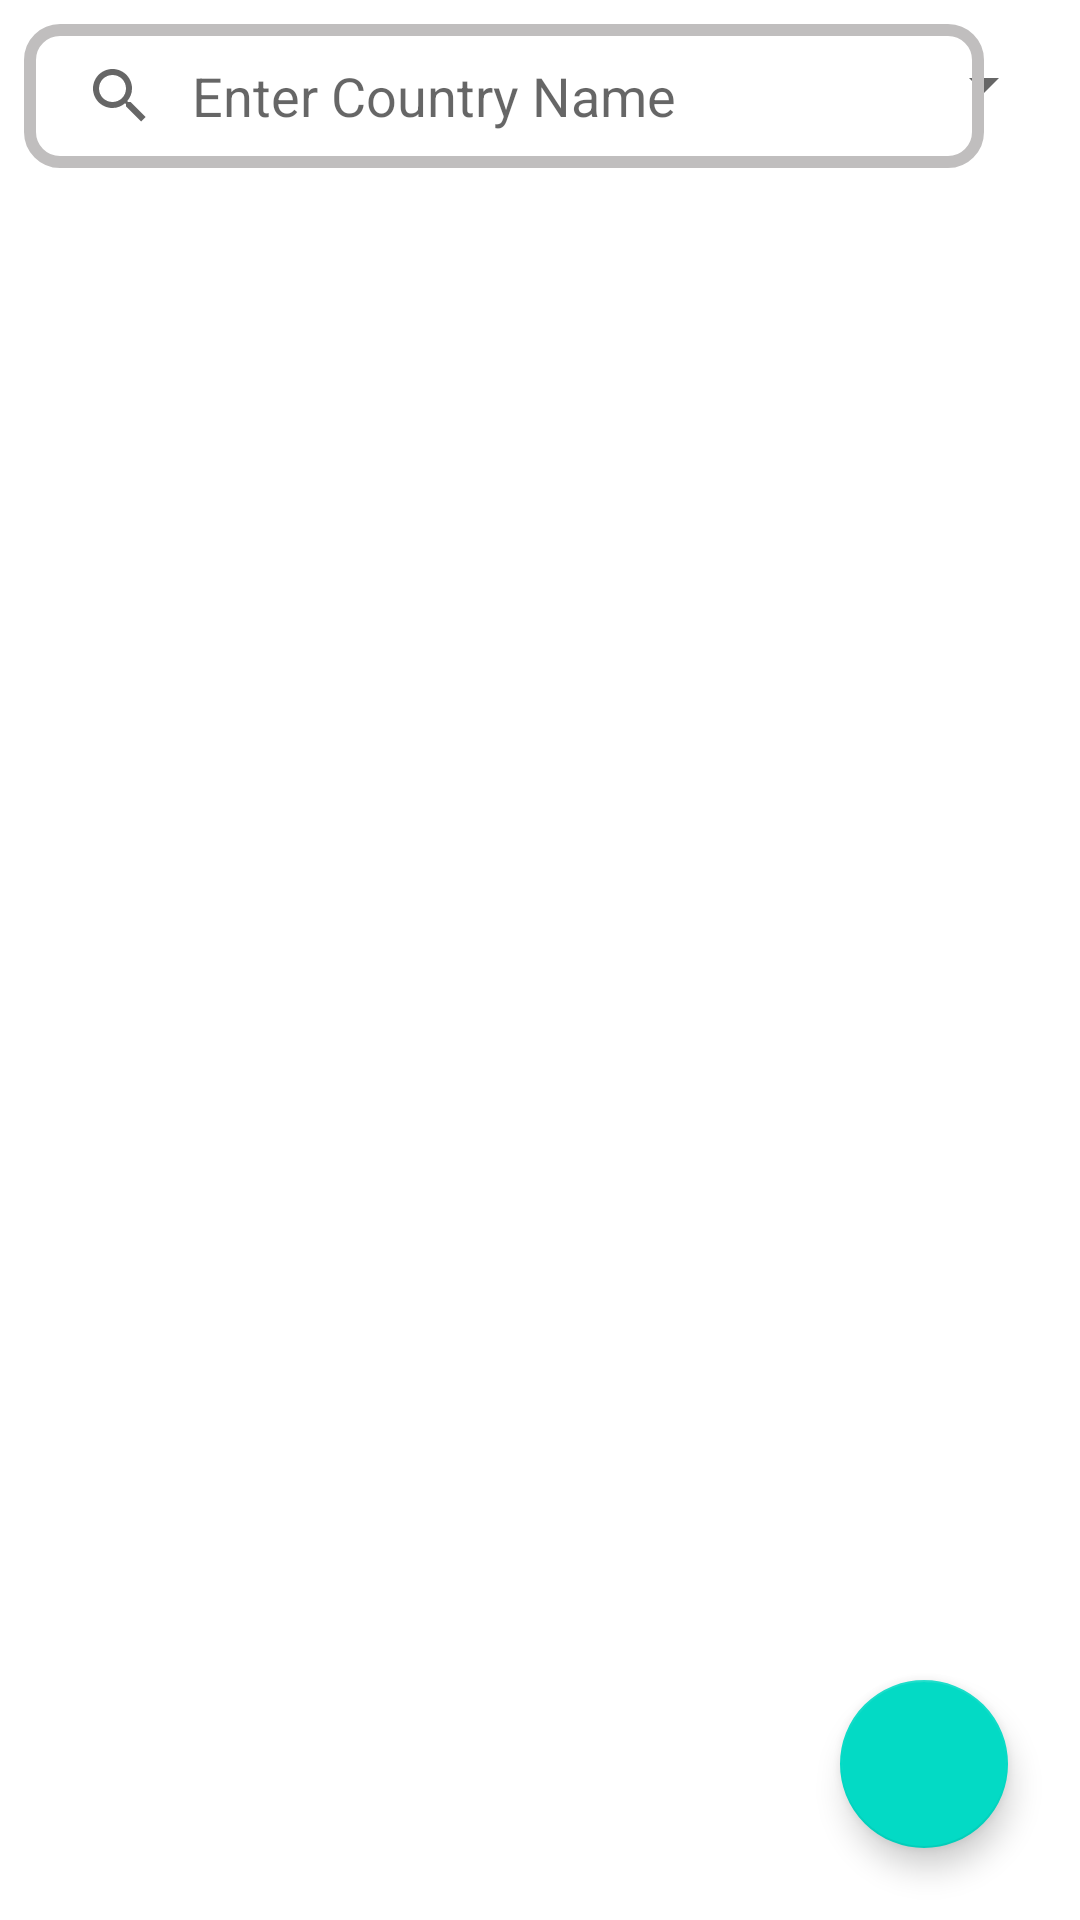

Android layout source for this screen:
<!-- AndroidManifest.xml: application theme Theme.Atlas_Country -->
<!-- res/layout/fragment_main.xml -->
<?xml version="1.0" encoding="utf-8"?>
<androidx.constraintlayout.widget.ConstraintLayout
    xmlns:android="http://schemas.android.com/apk/res/android"
    xmlns:app= "http://schemas.android.com/apk/res-auto"
    xmlns:tools="http://schemas.android.com/tools"
    android:layout_width="match_parent"
    android:layout_height="match_parent"
    tools:context=".ui.activities.MainFragment">

    <SearchView
        android:id="@+id/sv_search_country"
        android:layout_width="0dp"
        android:layout_height="wrap_content"
        android:queryHint="Enter Country Name"
        android:iconifiedByDefault="false"
        android:layout_marginHorizontal="8dp"
        android:layout_marginTop="8dp"
        android:layout_marginBottom="8dp"
        android:background="@drawable/searchview_background"
        android:queryBackground="@android:color/transparent"
        app:layout_constraintStart_toStartOf="parent"
        app:layout_constraintTop_toTopOf="parent"/>

    <Spinner
        android:id="@+id/spinner_region"
        android:layout_width="0dp"
        android:layout_height="wrap_content"
        android:layout_marginHorizontal="8dp"
        android:layout_marginTop="8dp"
        android:layout_marginBottom="8dp"
        android:entries="@array/desc_regions"
        app:layout_constraintStart_toEndOf="@+id/sv_search_country"
        app:layout_constraintEnd_toEndOf="parent"
        app:layout_constraintTop_toTopOf="parent"
        app:layout_constraintBottom_toBottomOf="@+id/sv_search_country"
        />

    <androidx.recyclerview.widget.RecyclerView
        android:id="@+id/rv_country_card_view"
        android:layout_width="0dp"
        android:layout_height="0dp"
        tools:listitem="@layout/layout_country_info"
        app:layout_constraintEnd_toEndOf="parent"
        app:layout_constraintTop_toBottomOf="@+id/sv_search_country"
        app:layout_constraintStart_toStartOf="parent"
        app:layout_constraintBottom_toBottomOf="parent"
        app:layout_constraintHorizontal_bias="0.5"
        android:scrollbars="vertical"/>

    <com.google.android.material.floatingactionbutton.FloatingActionButton
        android:id="@+id/floatingActionButton"
        android:layout_width="wrap_content"
        android:layout_height="wrap_content"
        android:layout_marginEnd="24dp"
        android:layout_marginBottom="24dp"
        android:clickable="true"
        android:src="@drawable/ic_delete"
        app:layout_constraintBottom_toBottomOf="parent"
        app:layout_constraintEnd_toEndOf="parent" />


</androidx.constraintlayout.widget.ConstraintLayout>
<!-- res/layout/layout_country_info.xml (included above) -->
<?xml version="1.0" encoding="utf-8"?>
<androidx.constraintlayout.widget.ConstraintLayout xmlns:android="http://schemas.android.com/apk/res/android"
    android:layout_width="match_parent"
    android:layout_height="wrap_content"
    xmlns:tools="http://schemas.android.com/tools"
    android:layout_marginHorizontal="10dp"
    android:layout_marginVertical="10dp"
    tools:showIn="@layout/fragment_main"
    xmlns:app="http://schemas.android.com/apk/res-auto">

    <androidx.cardview.widget.CardView
        android:layout_width="match_parent"
        android:layout_height="wrap_content"
        android:onClick="onMoreClicked"
        android:padding="5dp"
        app:cardElevation="10dp"
        app:cardMaxElevation="12dp"
        app:layout_constraintBottom_toBottomOf="parent"
        app:layout_constraintEnd_toEndOf="parent"
        app:layout_constraintStart_toStartOf="parent"
        app:layout_constraintTop_toTopOf="parent" >

        <RelativeLayout
            android:layout_width="match_parent"
            android:layout_height="match_parent"
            android:layout_margin="8dp"
            >
            <ImageView
                android:id="@+id/iv_country_flag"
                android:layout_width="100dp"
                android:layout_height="100dp"
                android:contentDescription="Flag"
                android:padding="10dp"
                android:src="@drawable/ic_android"
                app:layout_constraintStart_toStartOf="parent"
                app:layout_constraintTop_toTopOf="parent"/>

            <LinearLayout
                android:layout_width="wrap_content"
                android:layout_height="wrap_content"
                android:layout_toEndOf="@+id/iv_country_flag"
                android:layout_marginStart="20dp"
                android:layout_centerVertical="true"
                android:orientation="vertical">

                <TextView
                    android:id="@+id/tv_country_name"
                    android:layout_width="wrap_content"
                    android:layout_height="wrap_content"
                    android:text="India"
                    android:textSize="16sp"
                    android:textStyle="bold"
                    />
                <TextView
                    android:id="@+id/tv_country_capital"
                    android:layout_width="wrap_content"
                    android:layout_height="wrap_content"
                    android:text="New Delhi"
                    android:textStyle="bold"
                    android:textSize="16sp"
                    />
                <TextView
                    android:id="@+id/tv_languages"
                    android:layout_width="wrap_content"
                    android:layout_height="wrap_content"
                    android:text="English"
                    android:textSize="16sp"
                    android:textStyle="bold"/>

            </LinearLayout>
        </RelativeLayout>

    </androidx.cardview.widget.CardView>

</androidx.constraintlayout.widget.ConstraintLayout>
<!-- resources referenced by this layout -->
<resources>
  <string-array name="desc_regions">
          <item>Asia</item>
          <item>Africa</item>
          <item>America</item>
      </string-array>
  <!-- drawable searchview_background (drawable) -->
  <?xml version="1.0" encoding="utf-8"?>
  <shape xmlns:android="http://schemas.android.com/apk/res/android"
      android:shape="rectangle">
      <corners
          android:radius="10dp"/>
      <stroke
          android:color="#C0BEBE"
          android:width="4dp"/>
  
  </shape>
  <style name="Theme.Atlas_Country" parent="Theme.MaterialComponents.DayNight.DarkActionBar">
          
          <item name="colorPrimary">@color/purple_500</item>
          <item name="colorPrimaryVariant">@color/purple_700</item>
          <item name="colorOnPrimary">@color/white</item>
          
          <item name="colorSecondary">@color/teal_200</item>
          <item name="colorSecondaryVariant">@color/teal_700</item>
          <item name="colorOnSecondary">@color/black</item>
          
          <item name="android:statusBarColor" tools:targetApi="l">?attr/colorPrimaryVariant</item>
          
      </style>
  <!-- not gathered from this repository: default colours our renderer supplied (Android Studio template values) -->
  <color name="purple_500">#FF6200EE</color>
  <color name="purple_700">#FF3700B3</color>
  <color name="teal_200">#FF03DAC5</color>
  <color name="teal_700">#FF018786</color>
  <color name="black">#FF000000</color>
  <color name="white">#FFFFFFFF</color>
</resources>
